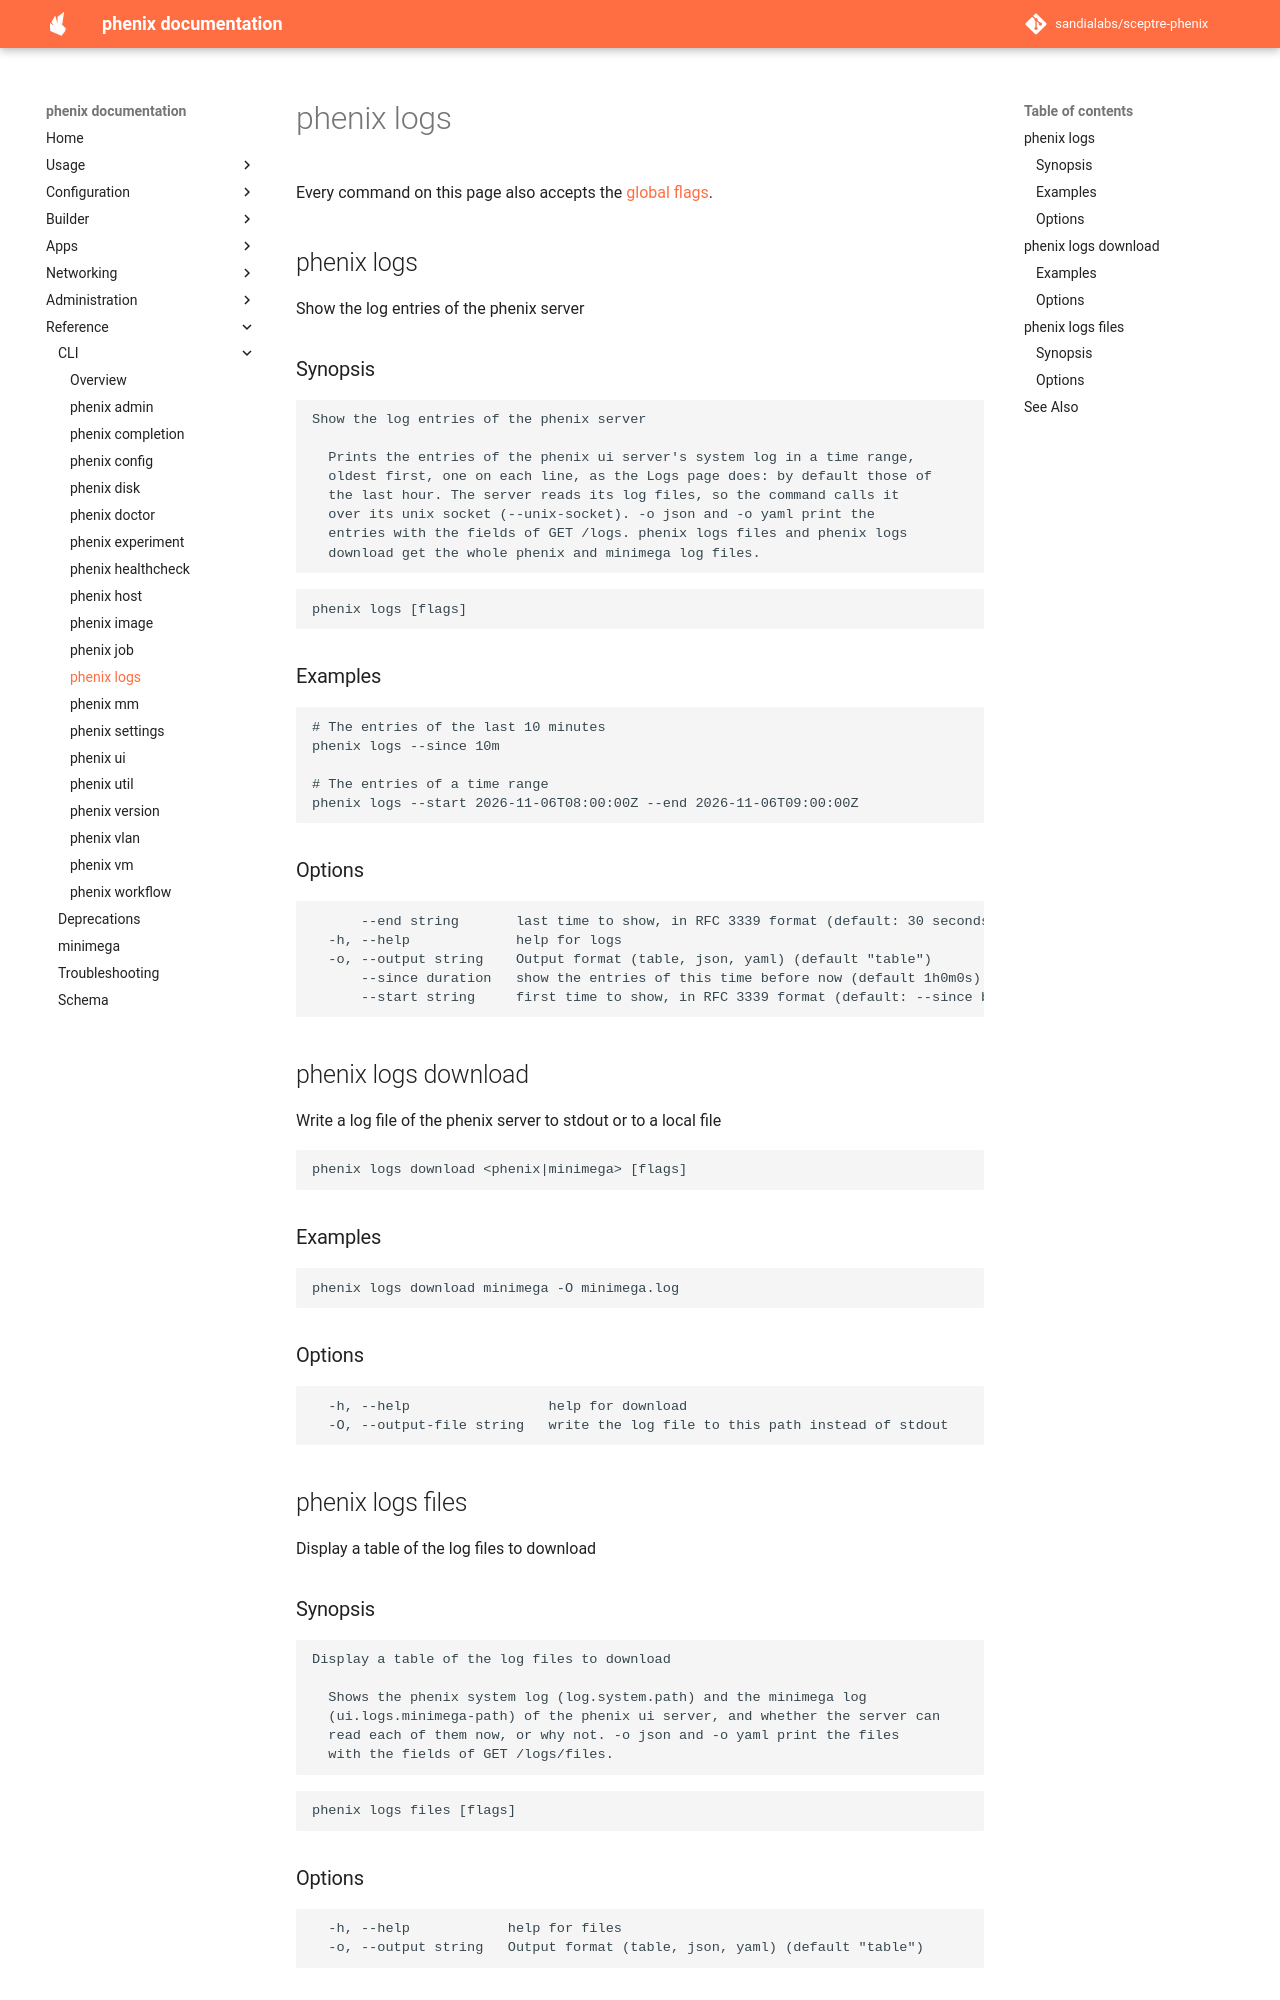

repository: sandialabs/sceptre-phenix · page: latest/cli/logs/index.html · generator: mkdocs

# phenix logs

<!-- Generated by `make cli-docs` from the phenix command tree. Do not edit. -->

Every command on this page also accepts the [global flags](index.md#options).

## phenix logs

Show the log entries of the phenix server

### Synopsis

```text
Show the log entries of the phenix server

  Prints the entries of the phenix ui server's system log in a time range,
  oldest first, one on each line, as the Logs page does: by default those of
  the last hour. The server reads its log files, so the command calls it
  over its unix socket (--unix-socket). -o json and -o yaml print the
  entries with the fields of GET /logs. phenix logs files and phenix logs
  download get the whole phenix and minimega log files.
```

```text
phenix logs [flags]
```

### Examples

```text
# The entries of the last 10 minutes
phenix logs --since 10m

# The entries of a time range
phenix logs --start 2026-11-06T08:00:00Z --end 2026-11-06T09:00:00Z
```

### Options

```text
      --end string       last time to show, in RFC 3339 format (default: 30 seconds after now)
  -h, --help             help for logs
  -o, --output string    Output format (table, json, yaml) (default "table")
      --since duration   show the entries of this time before now (default 1h0m0s)
      --start string     first time to show, in RFC 3339 format (default: --since before now)
```

## phenix logs download

Write a log file of the phenix server to stdout or to a local file

```text
phenix logs download <phenix|minimega> [flags]
```

### Examples

```text
phenix logs download minimega -O minimega.log
```

### Options

```text
  -h, --help                 help for download
  -O, --output-file string   write the log file to this path instead of stdout
```

## phenix logs files

Display a table of the log files to download

### Synopsis

```text
Display a table of the log files to download

  Shows the phenix system log (log.system.path) and the minimega log
  (ui.logs.minimega-path) of the phenix ui server, and whether the server can
  read each of them now, or why not. -o json and -o yaml print the files
  with the fields of GET /logs/files.
```

```text
phenix logs files [flags]
```
